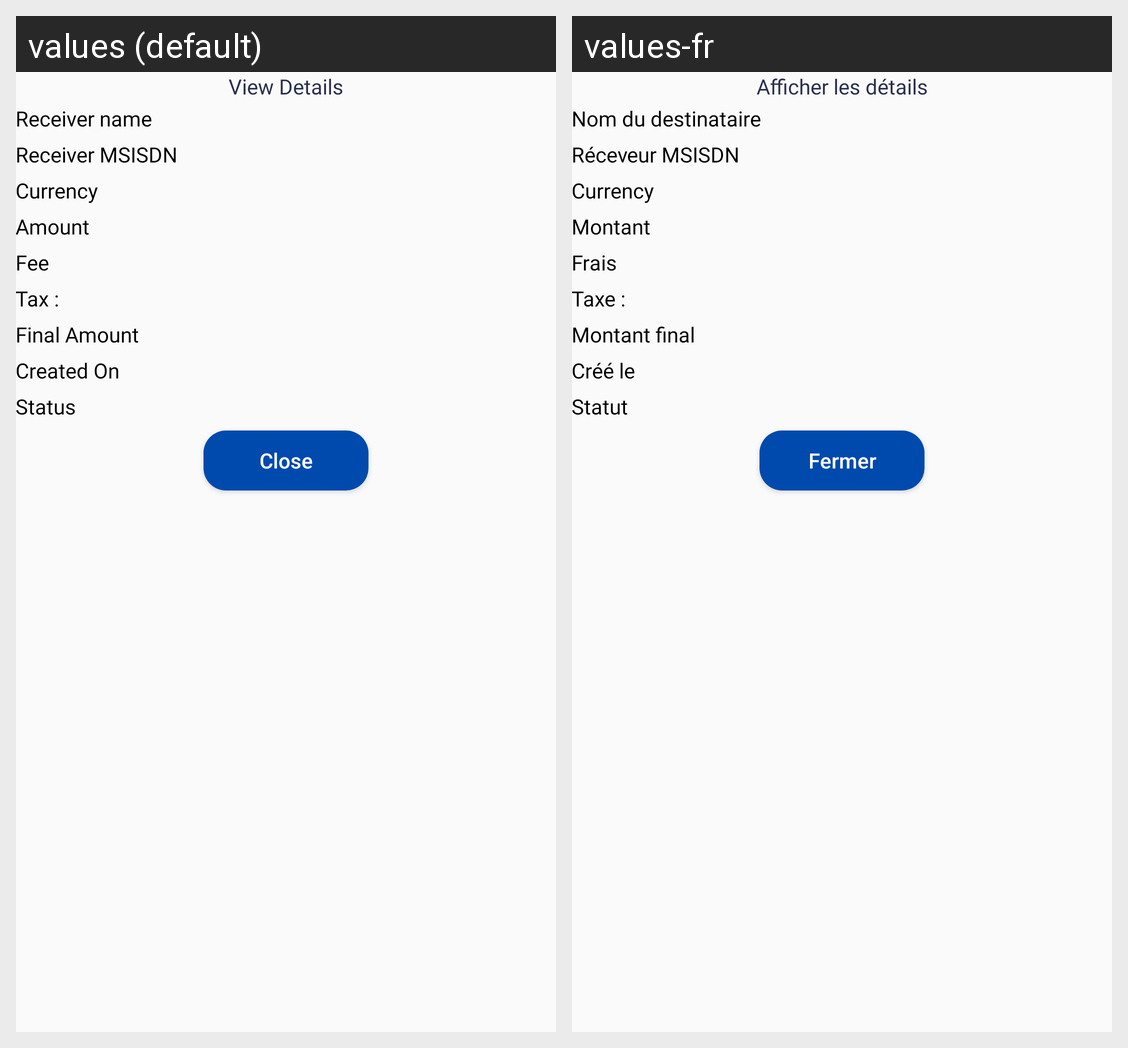

Locale-by-locale string values for the Android screen shown in this grid:
Android screen res/layout/alert_dialogue_sellfloat.xml rendered under 2 locales, left to right: values (default), values-fr. Device: Nexus 5 (rendered at 1080×1920; each locale shown at half size, 540×960, under a caption strip naming it); theme AppTheme.
Strings drawn on this screen, with the default value and each locale's value (text and hints the layout hard-codes, and strings that could not be matched under every locale, appear in the picture but are not listed):

view_details
  values: View Details
  values-fr: Afficher les détails

receiverName_receiptPage_without_coln
  values: Receiver name
  values-fr: Nom du destinataire

receiver_msisdn
  values: Receiver MSISDN
  values-fr: Réceveur MSISDN

amount_simple
  values: Amount
  values-fr: Montant

fee
  values: Fee
  values-fr: Frais

tax
  values: Tax :
  values-fr: Taxe :

final_amount
  values: Final Amount
  values-fr: Montant final

create_on
  values: Created On
  values-fr: Créé le

status
  values: Status
  values-fr: Statut

close
  values: Close
  values-fr: Fermer
